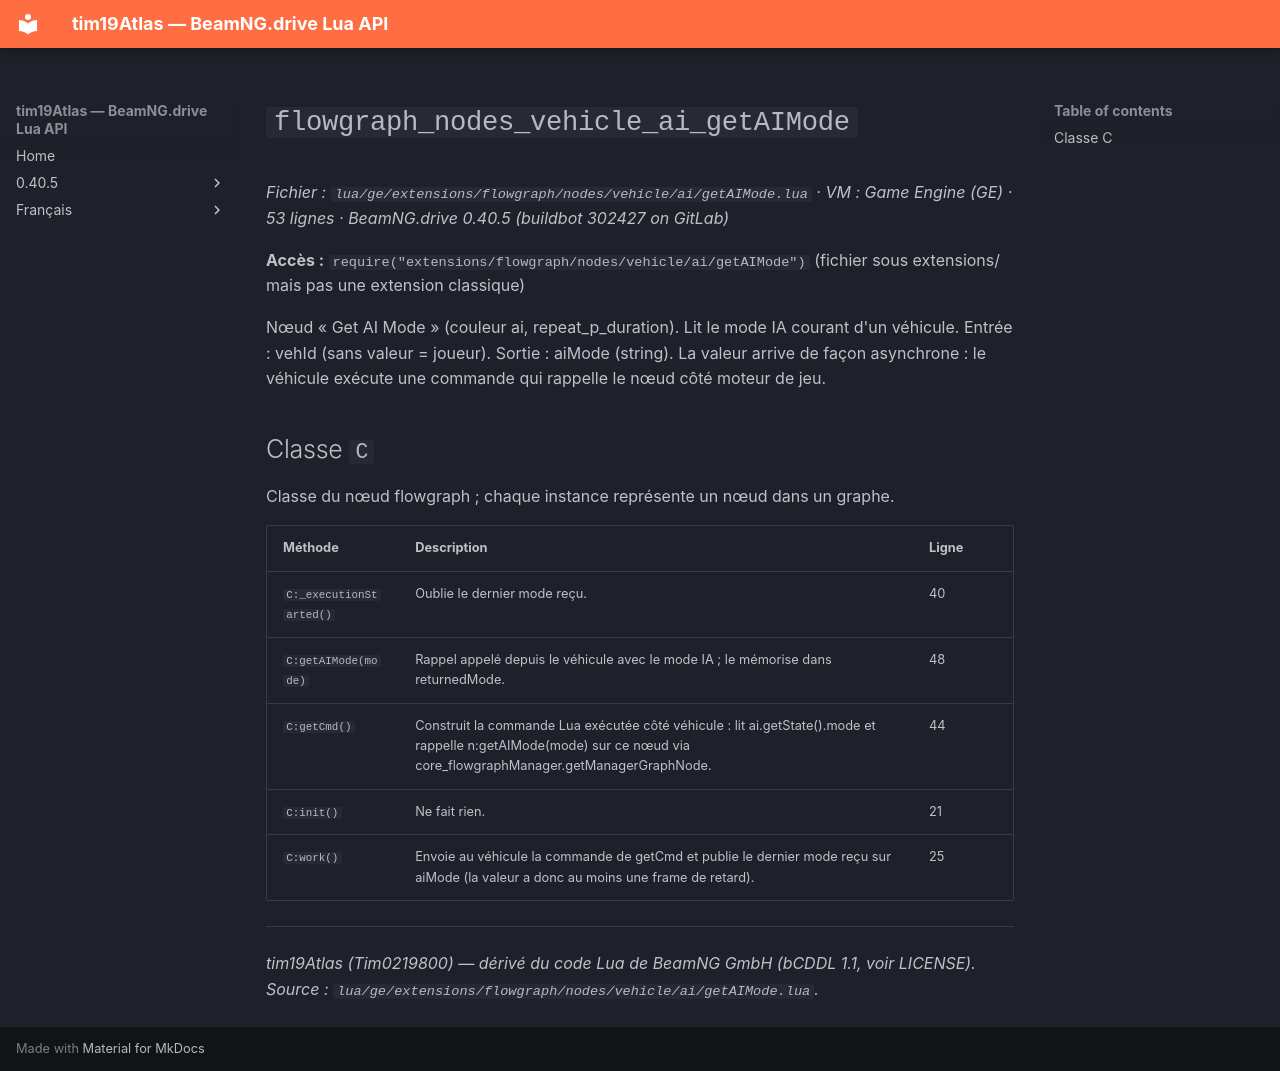

repository: Tim0219800/beamng-lua-atlas · page: fr/0.40.5/ge/extensions/flowgraph/nodes/vehicle/ai/getAIMode.html · generator: mkdocs

# `flowgraph_nodes_vehicle_ai_getAIMode`

*Fichier : `lua/ge/extensions/flowgraph/nodes/vehicle/ai/getAIMode.lua` · VM : Game Engine (GE) · 53 lignes · BeamNG.drive 0.40.5 (buildbot 302427 on GitLab)*

**Accès :** `require("extensions/flowgraph/nodes/vehicle/ai/getAIMode")` (fichier sous extensions/ mais pas une extension classique)

Nœud « Get AI Mode » (couleur ai, repeat_p_duration). Lit le mode IA courant d'un véhicule. Entrée : vehId (sans valeur = joueur). Sortie : aiMode (string). La valeur arrive de façon asynchrone : le véhicule exécute une commande qui rappelle le nœud côté moteur de jeu.

## Classe `C`

Classe du nœud flowgraph ; chaque instance représente un nœud dans un graphe.

| Méthode | Description | Ligne |
|---|---|---|
| `C:_executionStarted()` | Oublie le dernier mode reçu. | 40 |
| `C:getAIMode(mode)` | Rappel appelé depuis le véhicule avec le mode IA ; le mémorise dans returnedMode. | 48 |
| `C:getCmd()` | Construit la commande Lua exécutée côté véhicule : lit ai.getState().mode et rappelle n:getAIMode(mode) sur ce nœud via core_flowgraphManager.getManagerGraphNode. | 44 |
| `C:init()` | Ne fait rien. | 21 |
| `C:work()` | Envoie au véhicule la commande de getCmd et publie le dernier mode reçu sur aiMode (la valeur a donc au moins une frame de retard). | 25 |

---
*tim19Atlas (Tim0219800) — dérivé du code Lua de BeamNG GmbH (bCDDL 1.1, voir LICENSE). Source : `lua/ge/extensions/flowgraph/nodes/vehicle/ai/getAIMode.lua`.*
